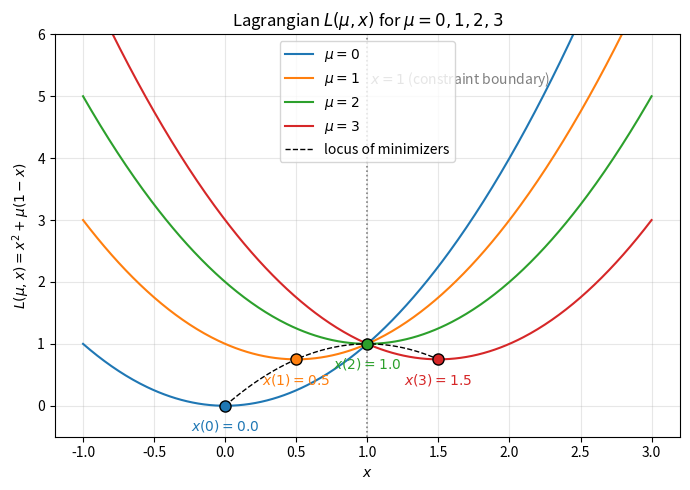

The script that saved this image:
import numpy as np
import matplotlib.pyplot as plt

x = np.linspace(-1, 3, 400)
mus = [0, 1, 2, 3]
colors = ['tab:blue', 'tab:orange', 'tab:green', 'tab:red']

def L(mu, x):
    return x**2 + mu * (1 - x)

fig, ax = plt.subplots(figsize=(7, 5))

for mu, c in zip(mus, colors):
    ax.plot(x, L(mu, x), color=c, label=rf'$\mu={mu}$')
    # minimizer x(mu) = mu/2 (from dL/dx = 2x - mu = 0)
    x_min = mu / 2
    L_min = L(mu, x_min)        
    ax.plot(x_min, L_min, 'o', color=c, markersize=8,
            markeredgecolor='k', zorder=5)
    ax.annotate(rf'$x({mu})={x_min:.1f}$', (x_min, L_min),
                textcoords='offset points', xytext=(0, -18),
                ha='center', color=c)

# locus of the minimizers: L_min = 2x - x^2
xl = np.linspace(0, 1.5, 100)
ax.plot(xl, 2 * xl - xl**2, 'k--', lw=1, label='locus of minimizers')

# constraint boundary x = 1
ax.axvline(1, color='gray', ls=':', lw=1.2)
ax.text(1.02, 5.2, r'$x=1$ (constraint boundary)', color='gray')

ax.set_xlabel(r'$x$')
ax.set_ylabel(r'$L(\mu,x)=x^2+\mu(1-x)$')
ax.set_title(r'Lagrangian $L(\mu,x)$ for $\mu=0,1,2,3$')
ax.set_ylim(-0.5, 6)
ax.grid(alpha=0.3)
ax.legend()
plt.tight_layout()
plt.savefig('fig1a.pdf')   
plt.savefig('fig1a.png', dpi=300)
plt.show()
